Run: headless pygame with SDL's dummy video driver; simulated clock (each Clock.tick advances the game by its frame time, no real sleeping); random seed 0; keys injected as events and as key.get_pressed() state; no mouse input.
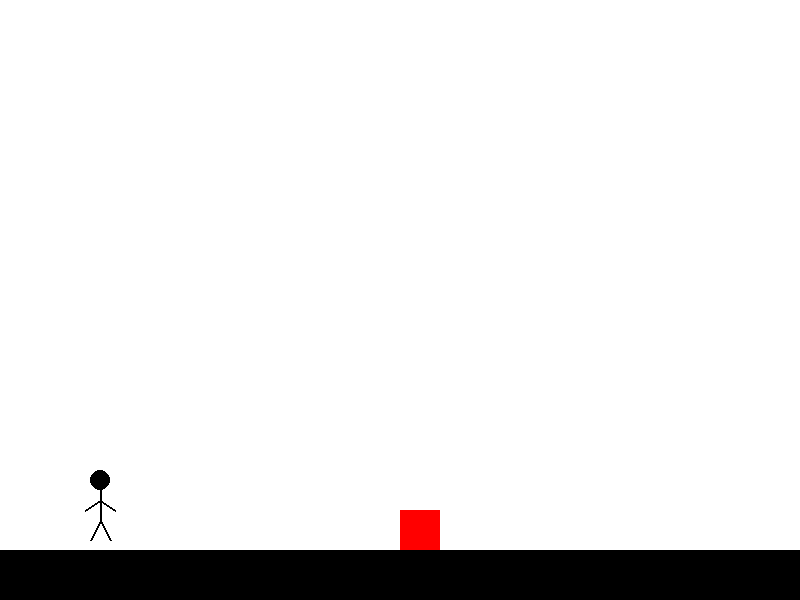
Frame 1 of 4 · flips 1–60 · no input
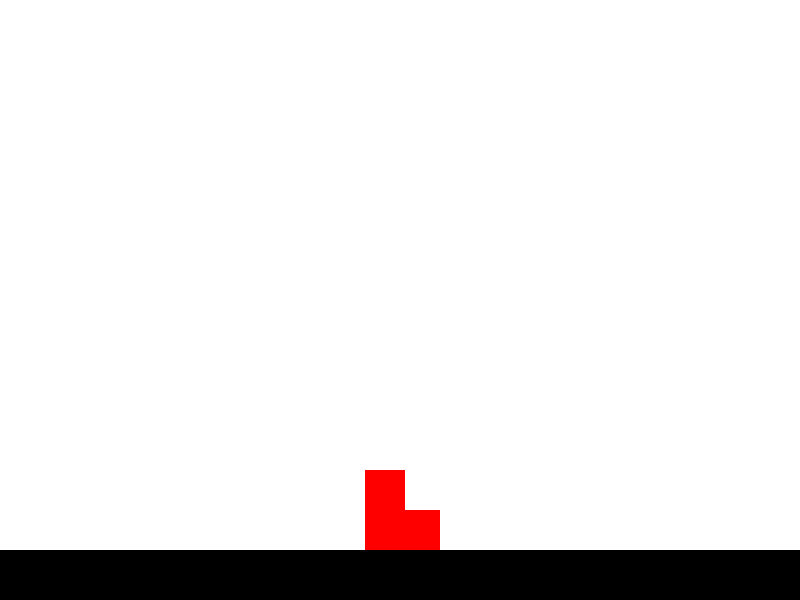
Frame 2 of 4 · flips 61–180 · tapped SPACE, RETURN · held RIGHT (→), D
Frame 3 of 4 · flips 181–300 · held DOWN (↓), S · screen unchanged from frame 2, image omitted
Frame 4 of 4 · flips 301–420 · held LEFT (←), A, UP (↑), W · screen unchanged from frame 3, image omitted

The pygame program that drew these frames:

import pygame
import sys

# Initialisation
pygame.init()
WIDTH, HEIGHT = 800, 600
screen = pygame.display.set_mode((WIDTH, HEIGHT))
clock = pygame.time.Clock()

# Couleurs
WHITE = (255, 255, 255)
BLACK = (0, 0, 0)
RED = (255, 0, 0)

# Stickman (dessiné à la main)
class Stickman(pygame.sprite.Sprite):
    def __init__(self, x, y):
        super().__init__()
        self.frames = [self.draw_frame1(), self.draw_frame2()]
        self.frame_index = 0
        self.image = self.frames[self.frame_index]
        self.rect = self.image.get_rect(midbottom=(x, y))
        self.vel_y = 0
        self.on_ground = True
        self.alive = True
        self.frame_counter = 0

    def draw_frame1(self):
        surf = pygame.Surface((40, 80), pygame.SRCALPHA)
        pygame.draw.circle(surf, BLACK, (20, 10), 10)  # tête
        pygame.draw.line(surf, BLACK, (20, 20), (20, 50), 2)  # corps
        pygame.draw.line(surf, BLACK, (20, 30), (5, 40), 2)  # bras gauche
        pygame.draw.line(surf, BLACK, (20, 30), (35, 40), 2)  # bras droit
        pygame.draw.line(surf, BLACK, (20, 50), (10, 70), 2)  # jambe gauche
        pygame.draw.line(surf, BLACK, (20, 50), (30, 70), 2)  # jambe droite
        return surf

    def draw_frame2(self):
        surf = pygame.Surface((40, 80), pygame.SRCALPHA)
        pygame.draw.circle(surf, BLACK, (20, 10), 10)
        pygame.draw.line(surf, BLACK, (20, 20), (20, 50), 2)
        pygame.draw.line(surf, BLACK, (20, 30), (10, 40), 2)
        pygame.draw.line(surf, BLACK, (20, 30), (30, 40), 2)
        pygame.draw.line(surf, BLACK, (20, 50), (25, 70), 2)
        pygame.draw.line(surf, BLACK, (20, 50), (15, 70), 2)
        return surf

    def update(self, keys):
        if not self.alive:
            return

        dx = 0
        if keys[pygame.K_LEFT]:
            dx = -5
        if keys[pygame.K_RIGHT]:
            dx = 5

        self.rect.x += dx

        # Animation
        if dx != 0:
            self.frame_counter += 1
            if self.frame_counter >= 10:
                self.frame_counter = 0
                self.frame_index = (self.frame_index + 1) % len(self.frames)
                self.image = self.frames[self.frame_index]

        # Gravité
        self.vel_y += 1
        self.rect.y += self.vel_y

        # Sol
        if self.rect.bottom >= HEIGHT - 50:
            self.rect.bottom = HEIGHT - 50
            self.vel_y = 0
            self.on_ground = True
        else:
            self.on_ground = False

    def jump(self):
        if self.on_ground and self.alive:
            self.vel_y = -20

    def explode(self):
        self.alive = False
        self.image.fill(RED)

# Ennemi simple
class Enemy(pygame.sprite.Sprite):
    def __init__(self, x, y):
        super().__init__()
        self.image = pygame.Surface((40, 40))
        self.image.fill(RED)
        self.rect = self.image.get_rect(topleft=(x, y))

# Groupes
player = Stickman(100, HEIGHT - 100)
enemy = Enemy(400, HEIGHT - 90)
all_sprites = pygame.sprite.Group(player, enemy)
enemies = pygame.sprite.Group(enemy)

# Boucle principale
running = True
while running:
    clock.tick(60) # means 
    keys = pygame.key.get_pressed()

    for event in pygame.event.get():
        if event.type == pygame.QUIT:
            running = False
        if event.type == pygame.KEYDOWN and event.key == pygame.K_SPACE:
            player.jump()

    # Mise à jour
    all_sprites.update(keys)

    # Collisions
    if pygame.sprite.spritecollide(player, enemies, False):
        player.explode()

    # Affichage
    screen.fill(WHITE)
    all_sprites.draw(screen)
    pygame.draw.rect(screen, BLACK, (0, HEIGHT - 50, WIDTH, 50))  # sol
    pygame.display.flip()

pygame.quit()
sys.exit()
